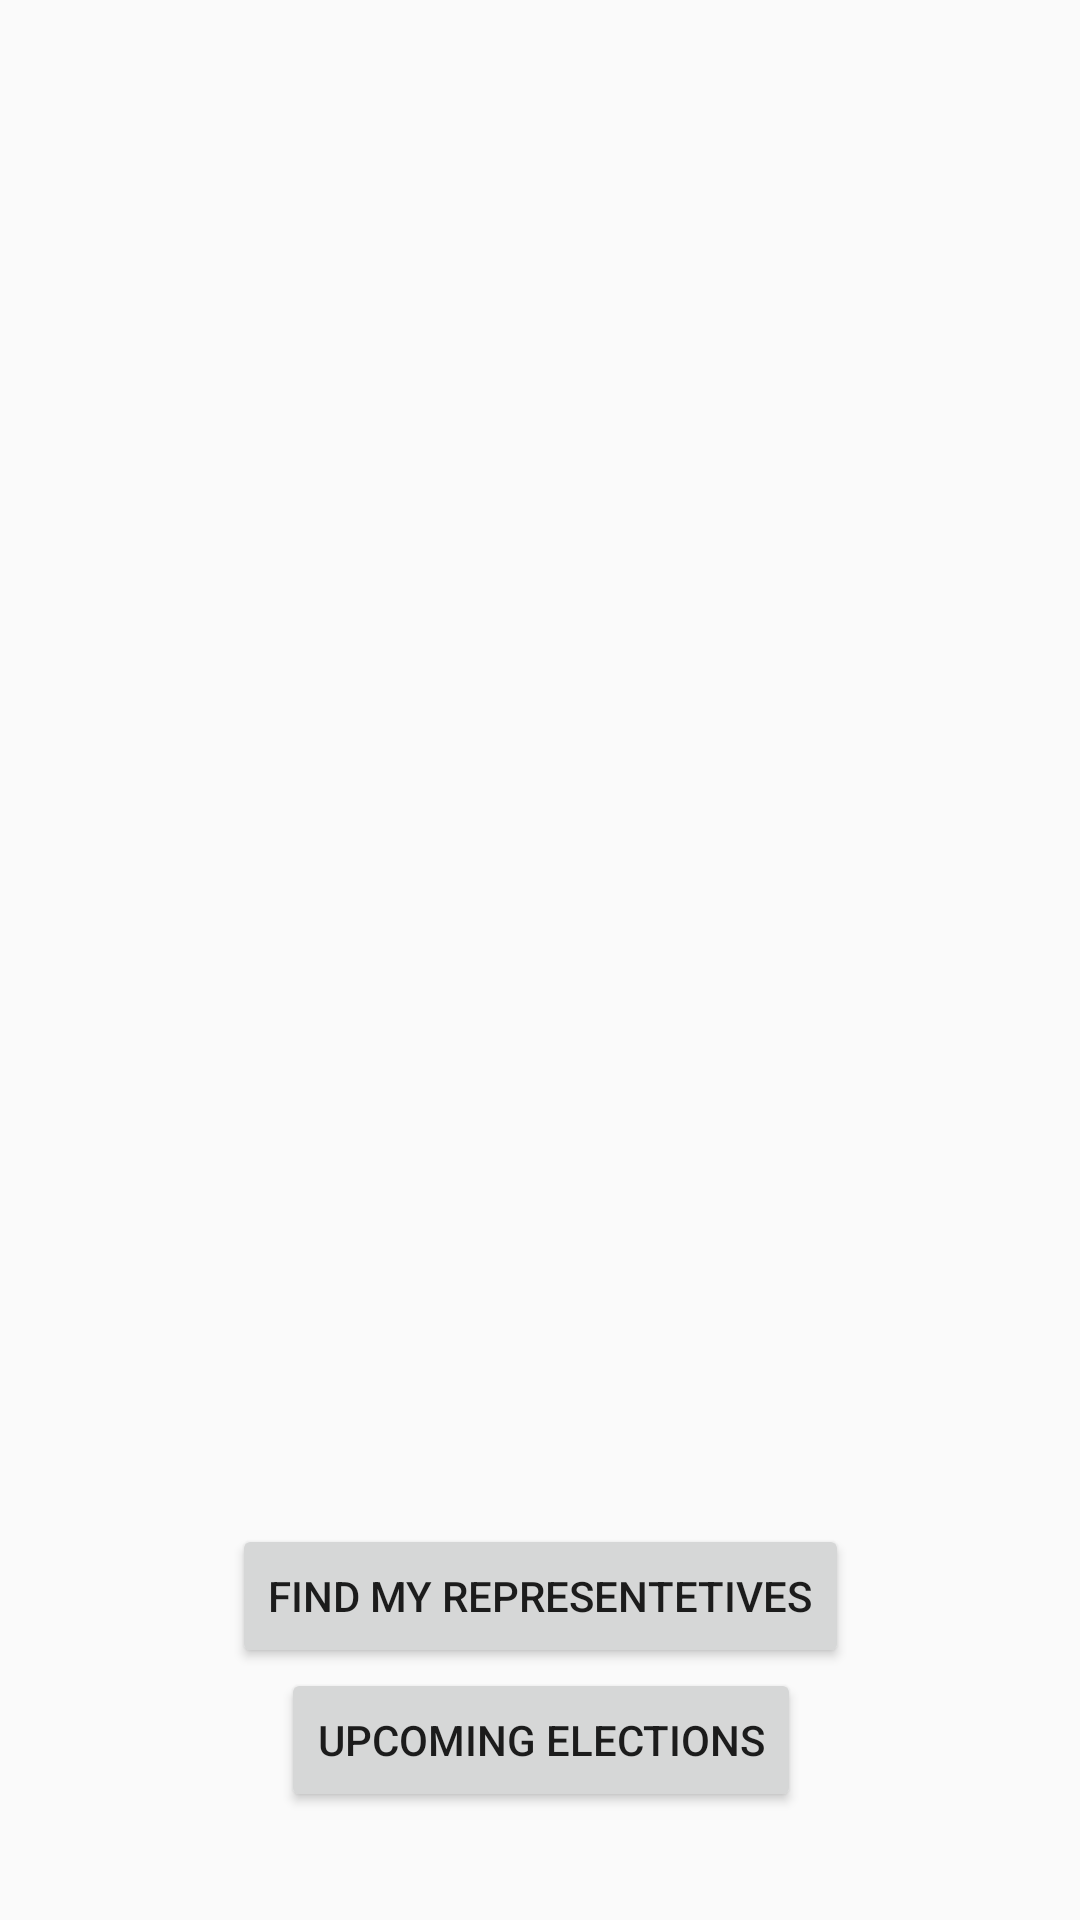

The Android layout XML behind this screen, and the referenced resources:
<!-- AndroidManifest.xml: application theme AppTheme -->
<!-- res/layout/fragment_launch.xml -->
<?xml version="1.0" encoding="utf-8"?>
<layout xmlns:android="http://schemas.android.com/apk/res/android"
    xmlns:app="http://schemas.android.com/apk/res-auto"
    xmlns:tools="http://schemas.android.com/tools">

    <androidx.constraintlayout.widget.ConstraintLayout
        android:layout_width="match_parent"
        android:layout_height="match_parent"
        tools:context="com.example.android.politicalpreparedness.MainActivity">

        <ImageView
            android:layout_width="wrap_content"
            android:layout_height="300dp"
            android:src="@drawable/ballot_logo"
            app:layout_constraintBottom_toTopOf="@+id/upcomingButton"
            app:layout_constraintEnd_toEndOf="parent"
            app:layout_constraintStart_toStartOf="parent"
            app:layout_constraintTop_toTopOf="parent" />

        <Button
            android:id="@+id/representativeButton"
            android:layout_width="wrap_content"
            android:layout_height="wrap_content"
            android:layout_marginBottom="36dp"
            android:text="@string/btn_launch_elections"
            app:layout_constraintBottom_toBottomOf="parent"
            app:layout_constraintEnd_toEndOf="@+id/upcomingButton"
            app:layout_constraintStart_toStartOf="@+id/upcomingButton" />

        <Button
            android:id="@+id/upcomingButton"
            android:layout_width="wrap_content"
            android:layout_height="wrap_content"
            android:text="@string/btn_launch_find_my"
            app:layout_constraintBottom_toTopOf="@+id/representativeButton"
            app:layout_constraintEnd_toEndOf="parent"
            app:layout_constraintStart_toStartOf="parent" />

        <androidx.constraintlayout.widget.Guideline
            android:id="@+id/guideline"
            android:layout_width="wrap_content"
            android:layout_height="wrap_content"
            android:orientation="horizontal"
            app:layout_constraintGuide_begin="20dp" />

    </androidx.constraintlayout.widget.ConstraintLayout>
</layout>
<!-- resources referenced by this layout -->
<resources>
  <string name="btn_launch_elections">Upcoming Elections</string>
  <string name="btn_launch_find_my">Find my Representetives</string>
  <style name="AppTheme" parent="Theme.AppCompat.Light.DarkActionBar">
          
          <item name="colorPrimary">@color/colorPrimary</item>
          <item name="colorPrimaryDark">@color/colorPrimaryDark</item>
          <item name="colorAccent">@color/colorAccent</item>
      </style>
  <color name="colorPrimary">#34495e</color>
  <color name="colorPrimaryDark">#1d3747</color>
  <color name="colorAccent">#82d9c8</color>
</resources>
